Photos from the image-classification dataset "Dataset" in the GitHub repository mehathab-a/Projects-2. Its 3 classes are: healthy, non sprayable, sprayable.

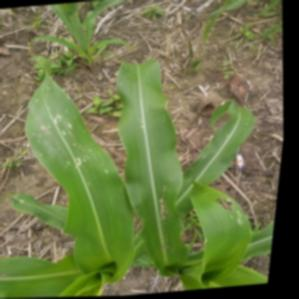
Label: sprayable

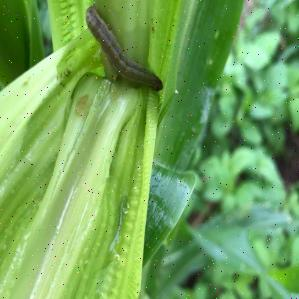
Label: non sprayable

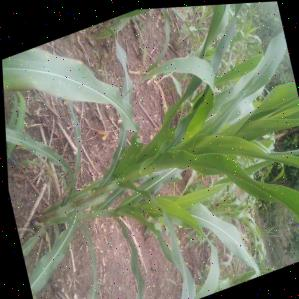
Label: healthy

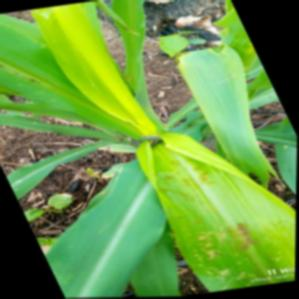
Label: sprayable

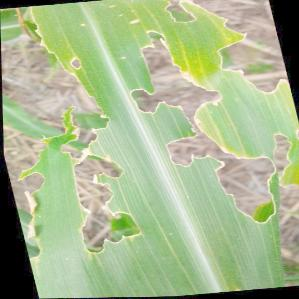
Label: non sprayable

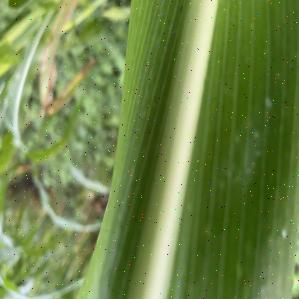
Label: healthy
